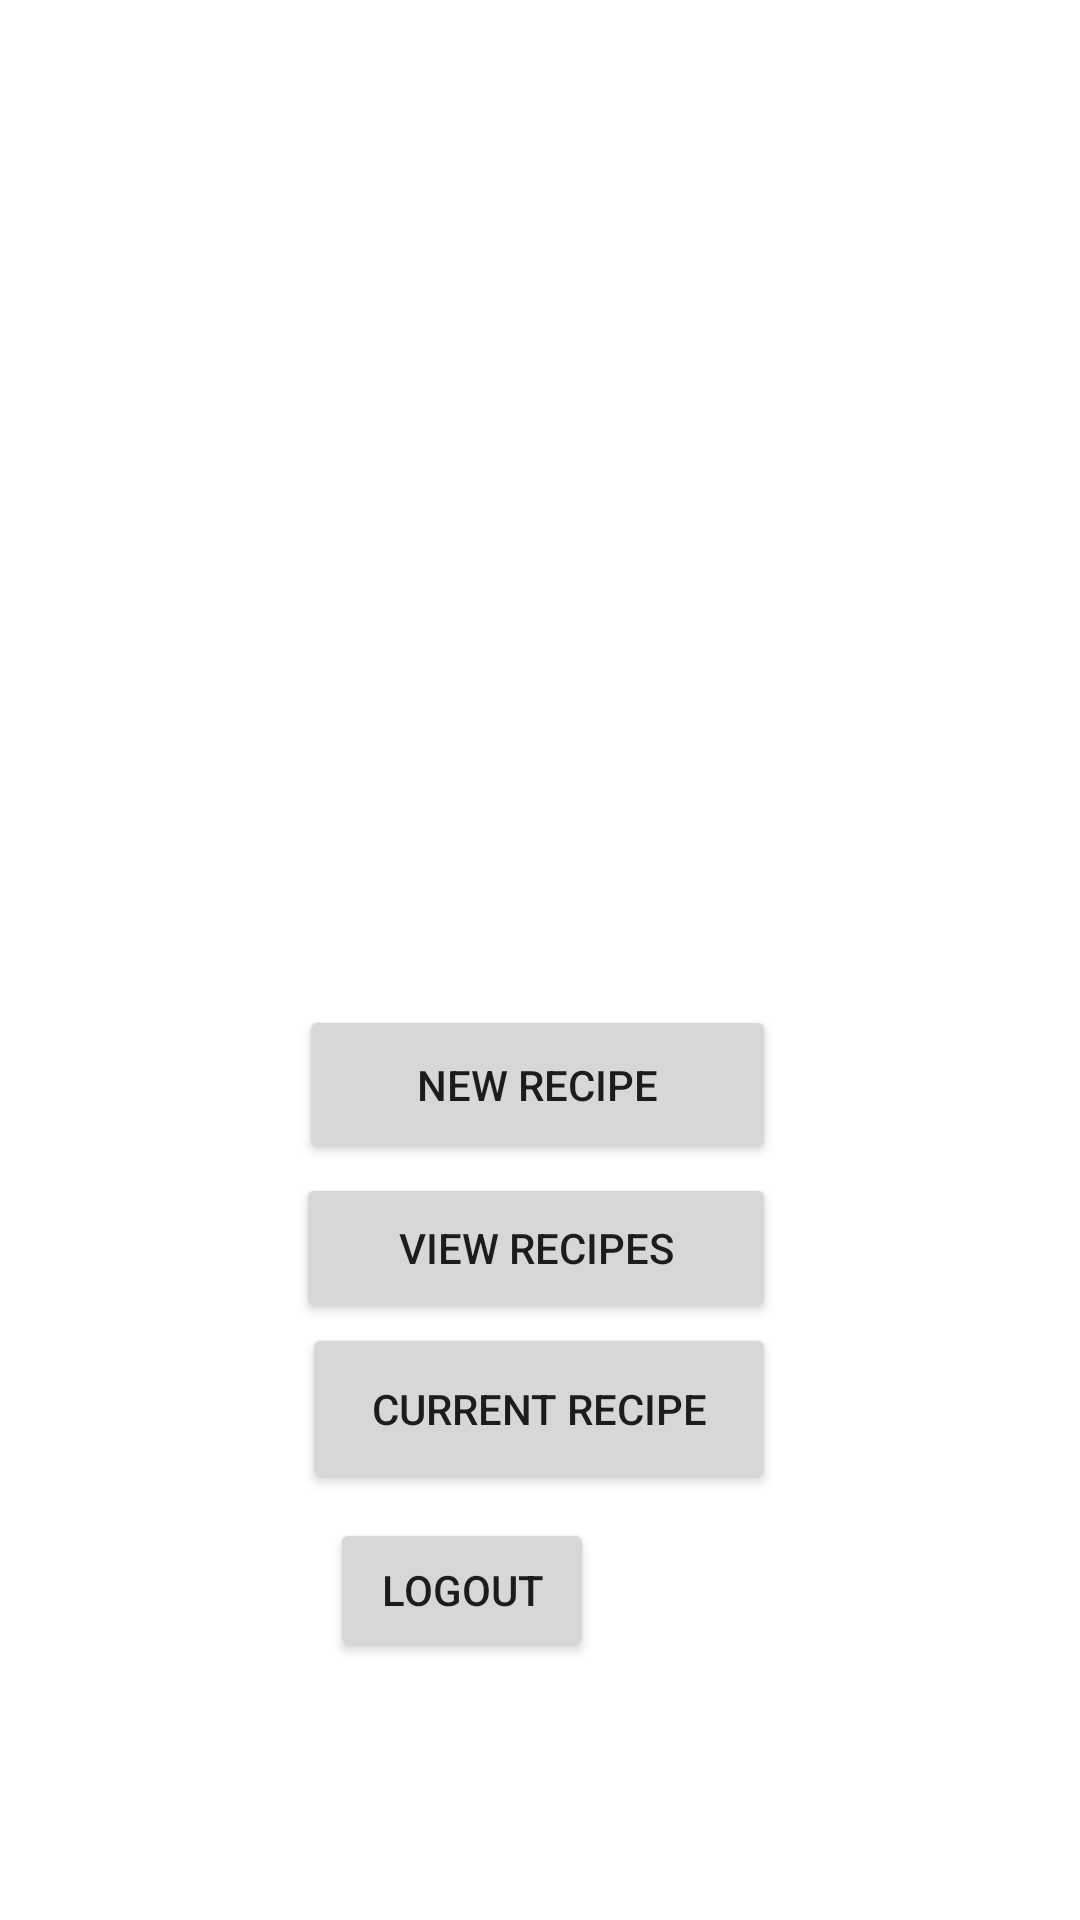

Here is an Android app screen rendered from its layout file. Give the layout XML and the strings, colors and styles it references.
<!-- AndroidManifest.xml: application theme Theme.Gnaw -->
<!-- res/layout/activity_home_screen.xml -->
<?xml version="1.0" encoding="utf-8"?>
<androidx.constraintlayout.widget.ConstraintLayout xmlns:android="http://schemas.android.com/apk/res/android"
    xmlns:app="http://schemas.android.com/apk/res-auto"
    xmlns:tools="http://schemas.android.com/tools"
    android:layout_width="match_parent"
    android:layout_height="match_parent"
    tools:context=".HomeScreen">

    <ImageView
        android:id="@+id/imageView"
        android:layout_width="296dp"
        android:layout_height="195dp"
        android:layout_marginStart="58dp"
        android:layout_marginTop="26dp"
        android:layout_marginEnd="57dp"
        android:layout_marginBottom="38dp"
        app:layout_constraintBottom_toTopOf="@+id/greetText"
        app:layout_constraintEnd_toEndOf="parent"
        app:layout_constraintStart_toStartOf="parent"
        app:layout_constraintTop_toTopOf="parent"
        app:srcCompat="@drawable/rat_eating_cheese" />

    <Button
        android:id="@+id/viewRecipesButton"
        android:layout_width="160dp"
        android:layout_height="50dp"
        android:layout_marginStart="124dp"
        android:layout_marginTop="22dp"
        android:layout_marginEnd="127dp"
        android:text="View Recipes"
        app:layout_constraintBottom_toTopOf="@+id/currentRecipeButton"
        app:layout_constraintEnd_toEndOf="parent"
        app:layout_constraintStart_toStartOf="parent"
        app:layout_constraintTop_toBottomOf="@+id/greetText" />

    <Button
        android:id="@+id/currentRecipeButton"
        android:layout_width="158dp"
        android:layout_height="57dp"
        android:layout_marginStart="126dp"
        android:layout_marginEnd="127dp"
        android:layout_marginBottom="4dp"
        android:text="Current Recipe"
        app:layout_constraintBottom_toTopOf="@+id/logoutButton"
        app:layout_constraintEnd_toEndOf="parent"
        app:layout_constraintStart_toStartOf="parent"
        app:layout_constraintTop_toBottomOf="@+id/viewRecipesButton" />

    <Button
        android:id="@+id/logoutButton"
        android:layout_width="wrap_content"
        android:layout_height="wrap_content"
        android:layout_marginStart="156dp"
        android:layout_marginTop="4dp"
        android:layout_marginEnd="162dp"
        android:layout_marginBottom="133dp"
        android:text="Logout"
        app:layout_constraintBottom_toBottomOf="parent"
        app:layout_constraintEnd_toEndOf="parent"
        app:layout_constraintHorizontal_bias="1.0"
        app:layout_constraintStart_toStartOf="parent"
        app:layout_constraintTop_toBottomOf="@+id/currentRecipeButton" />

    <TextView
        android:id="@+id/greetText"
        android:layout_width="319dp"
        android:layout_height="78dp"
        android:layout_marginStart="46dp"
        android:layout_marginTop="38dp"
        android:layout_marginEnd="46dp"
        android:layout_marginBottom="41dp"
        app:layout_constraintBottom_toTopOf="@+id/viewRecipesButton"
        app:layout_constraintEnd_toEndOf="parent"
        app:layout_constraintStart_toStartOf="parent"
        app:layout_constraintTop_toBottomOf="@+id/imageView" />

    <Button
        android:id="@+id/newRecipeButton"
        android:layout_width="159dp"
        android:layout_height="53dp"
        android:layout_marginStart="125dp"
        android:layout_marginTop="7dp"
        android:layout_marginEnd="127dp"
        android:layout_marginBottom="3dp"
        android:text="New Recipe"
        app:layout_constraintBottom_toTopOf="@+id/viewRecipesButton"
        app:layout_constraintEnd_toEndOf="parent"
        app:layout_constraintStart_toStartOf="parent"
        app:layout_constraintTop_toBottomOf="@+id/greetText" />
</androidx.constraintlayout.widget.ConstraintLayout>
<!-- resources referenced by this layout -->
<resources>
  <style name="Theme.Gnaw" parent="Theme.MaterialComponents.DayNight.NoActionBar">
          
          <item name="colorPrimary">@color/purple_500</item>
          <item name="colorPrimaryVariant">@color/purple_700</item>
          <item name="colorOnPrimary">@color/white</item>
          
          <item name="colorSecondary">@color/teal_200</item>
          <item name="colorSecondaryVariant">@color/teal_700</item>
          <item name="colorOnSecondary">@color/black</item>
          
          <item name="android:statusBarColor" tools:targetApi="l">?attr/colorPrimaryVariant</item>
          
      </style>
  <!-- not gathered from this repository: default colours our renderer supplied (Android Studio template values) -->
  <color name="purple_500">#FF6200EE</color>
  <color name="purple_700">#FF3700B3</color>
  <color name="teal_200">#FF03DAC5</color>
  <color name="teal_700">#FF018786</color>
  <color name="black">#FF000000</color>
  <color name="white">#FFFFFFFF</color>
</resources>
